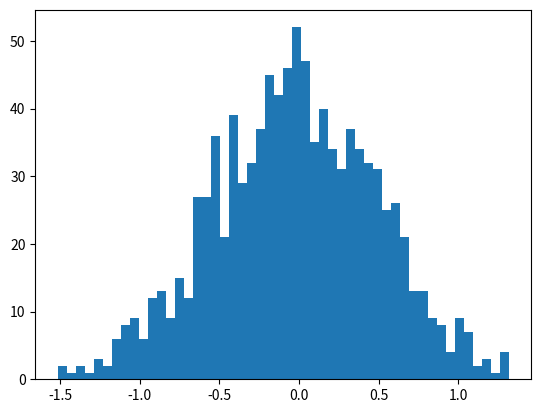

Write the Python code that produced this figure.
import numpy as np 
import matplotlib.pyplot as plt

# Center: 0 , Standard Dev. : 0.5, Points: 10000
vals = np.random.normal(0,0.5,10000)

# Plotting on histogram
# plt.hist(vals,50)
# plt.show()

# Getting percentile 
fiftiethPercentile = np.percentile(vals, 50) # 50th percentile value
print(fiftiethPercentile) # Very close to 0

ninetiethPercentile = np.percentile(vals, 90)
print(ninetiethPercentile)

# Moments
vals = np.random.normal(0,0.5,1000)

# Plotting on histogram
plt.hist(vals, 50)
plt.show()

# Mean (moment 1)
mean = np.mean(vals)
print(mean)

# Variance (moment 2)
variance = np.var(vals)
print(variance)

# Standard deviation
std = np.std(vals)
print(std)

# Skew (moment 3) - need SciPy package
import scipy.stats as sp 
skew = sp.skew(vals)
print(skew)

# Kurtosis (moment 4)
kurtosis = sp.kurtosis(vals)
print(kurtosis)
